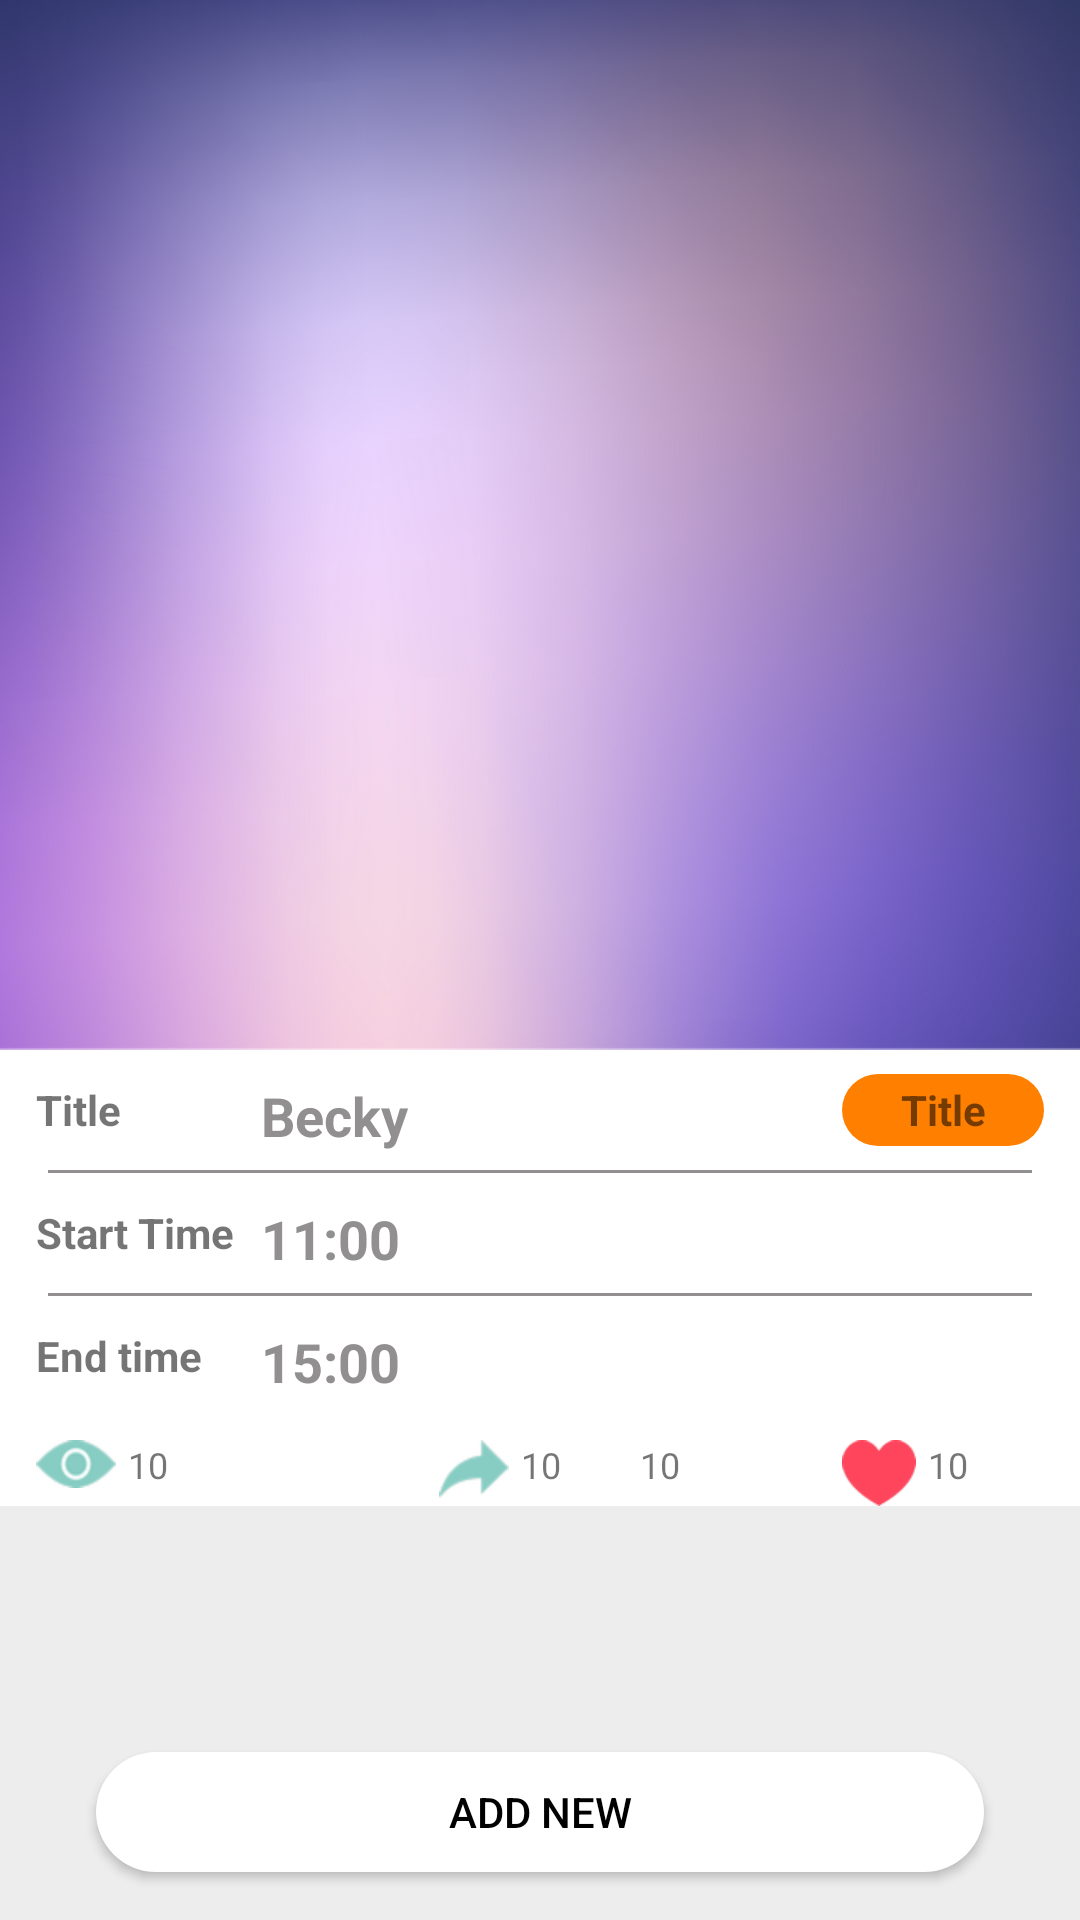

Produce the Android XML layout that renders to this screen, including the resource entries it uses.
<!-- AndroidManifest.xml: application theme AppTheme -->
<!-- res/layout/layout_other_video.xml -->
<?xml version="1.0" encoding="utf-8"?>
<RelativeLayout xmlns:android="http://schemas.android.com/apk/res/android"
    xmlns:app="http://schemas.android.com/apk/res-auto"
    xmlns:tools="http://schemas.android.com/tools"
    android:orientation="vertical"
    android:background="@color/light_gray"
    android:layout_width="match_parent"
    android:layout_height="match_parent">
    <ScrollView
        android:layout_width="match_parent"
        android:layout_height="match_parent">


        <LinearLayout
            android:layout_width="match_parent"
            android:layout_height="wrap_content"
            android:background="@color/white"
            android:orientation="vertical">


            <FrameLayout
                android:id="@+id/frame_layout_ivBannerImage"
                android:layout_width="match_parent"
                android:background="@color/white"
                android:layout_height="@dimen/x350"
                >

                <ImageView
                    android:layout_width="match_parent"
                    android:layout_height="match_parent"
                    android:contentDescription="@null"
                    android:src="@drawable/s3_banner"
                    android:scaleType="fitXY"
                    />
                <android.support.v7.widget.RecyclerView
                    android:layout_width="match_parent"
                    android:layout_gravity="bottom"
                    android:layout_marginLeft="@dimen/x2"
                    android:layout_height="@dimen/x80">

                </android.support.v7.widget.RecyclerView>





            </FrameLayout>
            <LinearLayout
                android:layout_width="match_parent"
                android:layout_height="@dimen/x40"
                android:layout_marginLeft="@dimen/x12"
                android:layout_marginRight="@dimen/x12"
                android:orientation="horizontal"
                android:weightSum="1">

                <TextView
                    android:layout_width="0dp"
                    android:layout_weight=".2"
                    android:layout_gravity="center"
                    android:text="Title"
                    android:gravity="center_vertical"
                    android:textStyle="bold"
                    android:layout_height="match_parent">

                </TextView>
                <EditText
                    android:layout_width="0dp"
                    android:layout_weight=".6"
                    android:layout_height="match_parent"
                    android:text="Becky"
                    android:background="@color/white"
                    android:textColor="@color/dark_grey"

                    android:textStyle="bold"
                    android:paddingLeft="@dimen/x8"
                    android:paddingRight="@dimen/x8"
                    android:maxLines="1"
                    android:layout_marginTop="@dimen/x4">

                </EditText>
                <TextView
                    android:layout_width="0dp"
                    android:layout_weight=".2"
                    android:layout_gravity="center"
                    android:text="Title"
                    android:background="@drawable/rounded_orange_button"
                    android:gravity="center"
                    android:textStyle="bold"

                    android:layout_height="@dimen/x24">

                </TextView>

            </LinearLayout>
            <View
                android:layout_width="match_parent"
                android:layout_height="@dimen/x1"
                android:layout_marginRight="@dimen/x16"
                android:layout_marginLeft="@dimen/x16"
                android:background="@color/dark_grey">

            </View>
            <LinearLayout
                android:layout_width="match_parent"
                android:layout_height="@dimen/x40"
                android:layout_marginLeft="@dimen/x12"
                android:layout_marginRight="@dimen/x12"
                android:orientation="horizontal"
                android:weightSum="1">


                <TextView
                    android:layout_width="0dp"
                    android:layout_weight=".2"
                    android:layout_gravity="center"
                    android:text="Start Time"
                    android:gravity="center_vertical"
                    android:textStyle="bold"
                    android:layout_height="match_parent">

                </TextView>
                <EditText
                    android:layout_width="0dp"
                    android:layout_weight=".7"
                    android:layout_height="match_parent"
                    android:text="11:00"
                    android:background="@color/white"
                    android:textColor="@color/dark_grey"

                    android:textStyle="bold"
                    android:paddingLeft="@dimen/x8"
                    android:paddingRight="@dimen/x8"
                    android:maxLines="1"
                    android:layout_marginTop="@dimen/x4">

                </EditText>


            </LinearLayout>
            <View
                android:layout_width="match_parent"
                android:layout_height="@dimen/x1"
                android:layout_marginRight="@dimen/x16"
                android:layout_marginLeft="@dimen/x16"
                android:background="@color/dark_grey">

            </View> <LinearLayout
            android:layout_width="match_parent"
            android:layout_height="@dimen/x40"
            android:layout_marginLeft="@dimen/x12"
            android:layout_marginRight="@dimen/x12"
            android:orientation="horizontal"
            android:weightSum="1">


            <TextView
                android:layout_width="0dp"
                android:layout_weight=".2"
                android:layout_gravity="center"
                android:text="End time"
                android:gravity="center_vertical"
                android:textStyle="bold"
                android:layout_height="match_parent">

            </TextView>
            <EditText
                android:layout_width="0dp"
                android:layout_weight=".7"
                android:layout_height="match_parent"
                android:text="15:00"
                android:background="@color/white"
                android:textColor="@color/dark_grey"

                android:textStyle="bold"
                android:paddingLeft="@dimen/x8"
                android:paddingRight="@dimen/x8"
                android:maxLines="1"
                android:layout_marginTop="@dimen/x4">

            </EditText>


        </LinearLayout>
            <LinearLayout
                android:layout_marginTop="@dimen/x8"
                android:layout_width="match_parent"
                android:weightSum="5"

                android:layout_marginLeft="@dimen/x12"
                android:layout_marginRight="@dimen/x12"
                android:orientation="horizontal"
                android:layout_gravity="center"
                android:layout_height="wrap_content">
                <TextView
                    android:drawableLeft="@drawable/s2_eye"
                    android:layout_width="0dp"
                    android:layout_weight="2"
                    android:layout_height="wrap_content"
                    android:text="10"
                    android:drawablePadding="@dimen/x4"
                    android:maxLines="1"
                    android:textSize="@dimen/_x12"


                    />
                <TextView
                    android:drawableLeft="@drawable/s2_arrow"
                    android:layout_width="0dp"
                    android:layout_weight="1"
                    android:layout_height="wrap_content"
                    android:text="10"
                    android:drawablePadding="@dimen/x4"
                    android:maxLines="1"
                    android:textSize="@dimen/_x12"


                    />
                <TextView
                    android:drawableLeft="@drawable/s2_7"
                    android:layout_width="0dp"
                    android:layout_weight="1"
                    android:layout_height="wrap_content"
                    android:text="10"
                    android:drawablePadding="@dimen/x4"
                    android:maxLines="1"
                    android:textSize="@dimen/_x12"


                    />
                <TextView
                    android:drawableLeft="@drawable/s2_h"
                    android:layout_width="0dp"
                    android:layout_weight="1"
                    android:layout_height="wrap_content"
                    android:text="10"
                    android:drawablePadding="@dimen/x4"
                    android:maxLines="1"
                    android:textSize="@dimen/_x12"


                    />

            </LinearLayout>

            <android.support.v7.widget.RecyclerView
                android:layout_width="match_parent"
                android:layout_height="match_parent">

            </android.support.v7.widget.RecyclerView>


        </LinearLayout>

    </ScrollView>
    <Button
        android:textColor="@color/black"
        android:text="Add new"
        android:layout_alignParentBottom="true"
        android:layout_marginLeft="@dimen/x32"
        android:layout_marginRight="@dimen/x32"
        android:layout_marginBottom="@dimen/x16"
        android:layout_width="match_parent"
        android:background="@drawable/rounded_white_fifty_bg"
        android:layout_height="@dimen/x40">

    </Button>





</RelativeLayout>
<!-- resources referenced by this layout -->
<resources>
  <color name="black">#000</color>
  <color name="dark_grey">#918F8F</color>
  <color name="light_gray">#EDEDED</color>
  <color name="white">#FFFFFF</color>
  <dimen name="_x12">12sp</dimen>
  <dimen name="x1">1dp</dimen>
  <dimen name="x12">12dp</dimen>
  <dimen name="x16">16dp</dimen>
  <dimen name="x2">2dp</dimen>
  <dimen name="x24">24dp</dimen>
  <dimen name="x32">32dp</dimen>
  <dimen name="x350">350dp</dimen>
  <dimen name="x4">4dp</dimen>
  <dimen name="x40">40dp</dimen>
  <dimen name="x8">8dp</dimen>
  <dimen name="x80">80dp</dimen>
  <!-- drawable rounded_orange_button (drawable) -->
  <?xml version="1.0" encoding="utf-8"?>
  <shape xmlns:android="http://schemas.android.com/apk/res/android"
      android:shape="rectangle">
      <solid android:color="@color/app_orange" />
  
      <corners android:radius="@dimen/x25"/>
  </shape>
  <!-- drawable rounded_white_fifty_bg (drawable) -->
  <?xml version="1.0" encoding="utf-8"?>
  <shape xmlns:android="http://schemas.android.com/apk/res/android"
      android:shape="rectangle">
      <solid android:color="@color/white" />
  
      <corners android:radius="@dimen/x25"/>
  </shape>
  <!-- drawable s2_arrow: png bitmap (drawable-hdpi, 1393 bytes) -->
  <!-- drawable s2_eye: png bitmap (drawable-hdpi, 1054 bytes) -->
  <!-- drawable s2_h: png bitmap (drawable-xhdpi, 1886 bytes) -->
  <!-- drawable s3_banner: png bitmap (drawable-xxhdpi, 834295 bytes) -->
  <style name="AppTheme" parent="AppBaseTheme">
  
          
  
          <item name="android:windowNoTitle">true</item>
          <item name="colorAccent">@color/black</item>
          <item name="colorPrimaryDark">@color/black</item>
          <item name="colorPrimary">@color/skyblue</item>
          <item name="coordinatorLayoutStyle">@style/Widget.Support.CoordinatorLayout</item>
          <item name="cardViewStyle">@style/CardView</item>
         
  
  
      </style>
  <color name="app_orange">#FF8000</color>
  <dimen name="x25">25dp</dimen>
  <style name="AppBaseTheme" parent="Theme.AppCompat.Light.NoActionBar">
          
      </style>
  <color name="skyblue">#39AF9E</color>
</resources>
